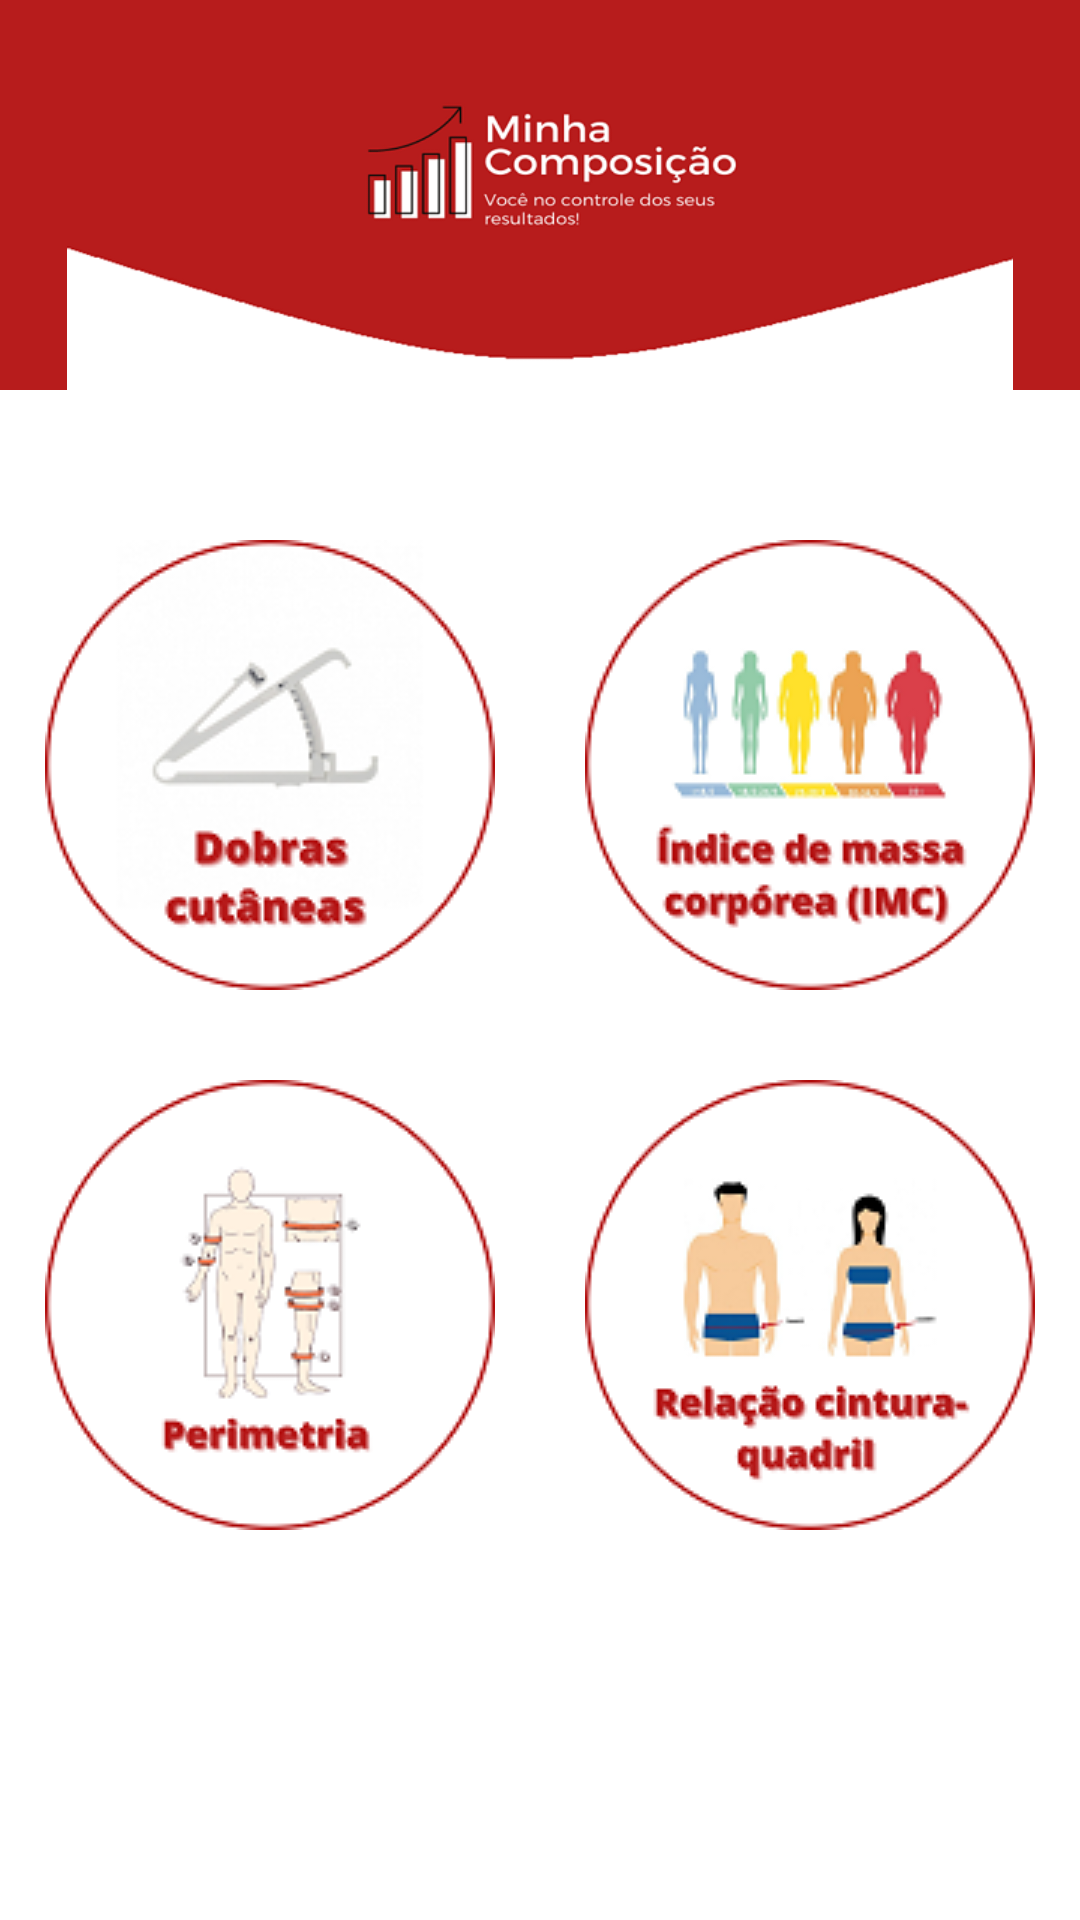

Layout XML and referenced resources for this Android screen:
<!-- AndroidManifest.xml: application theme AppTheme -->
<!-- res/layout/fragment_antropometria.xml -->
<?xml version="1.0" encoding="utf-8"?>
<androidx.appcompat.widget.LinearLayoutCompat xmlns:android="http://schemas.android.com/apk/res/android"
    xmlns:app="http://schemas.android.com/apk/res-auto"
    xmlns:tools="http://schemas.android.com/tools"
    android:layout_width="match_parent"
    android:layout_height="match_parent"
    android:background="#FFFFFF"
    android:orientation="vertical"
    tools:context=".View.Fragments.AntropometriaFragment">

    <androidx.appcompat.widget.AppCompatImageView
        android:layout_width="match_parent"
        android:layout_height="130dp"
        android:background="@color/colorPrimaryDark"
        app:srcCompat="@drawable/background_app" />

    <androidx.appcompat.widget.LinearLayoutCompat
        android:layout_width="match_parent"
        android:layout_height="wrap_content"
        android:layout_marginTop="50dp"
        android:orientation="vertical">

        <androidx.appcompat.widget.LinearLayoutCompat
            android:layout_width="match_parent"
            android:layout_height="wrap_content"
            android:orientation="horizontal">

            <androidx.appcompat.widget.AppCompatImageButton
                android:id="@+id/botao_dobras"
                android:layout_width="match_parent"
                android:layout_height="wrap_content"
                android:layout_weight="1"
                android:background="@drawable/formato_botoes_tela_inicial"
                app:srcCompat="@drawable/botao_drobras" />

            <androidx.appcompat.widget.AppCompatImageButton
                android:id="@+id/botao_imc"
                android:layout_width="match_parent"
                android:layout_height="wrap_content"
                android:layout_weight="1"
                android:background="@drawable/formato_botoes_tela_inicial"
                app:srcCompat="@drawable/botao_imc" />

        </androidx.appcompat.widget.LinearLayoutCompat>

        <androidx.appcompat.widget.LinearLayoutCompat
            android:layout_width="match_parent"
            android:layout_height="wrap_content"
            android:layout_marginTop="30dp"
            android:orientation="horizontal">

            <androidx.appcompat.widget.AppCompatImageButton
                android:id="@+id/botao_perimetria"
                android:layout_width="match_parent"
                android:layout_height="wrap_content"
                android:layout_weight="1"
                android:background="@drawable/formato_botoes_tela_inicial"
                app:srcCompat="@drawable/botao_perimetria" />

            <androidx.appcompat.widget.AppCompatImageButton
                android:id="@+id/botao_rcq"
                android:layout_width="match_parent"
                android:layout_height="wrap_content"
                android:layout_weight="1"
                android:background="@drawable/formato_botoes_tela_inicial"
                app:srcCompat="@drawable/botao_rcq" />

        </androidx.appcompat.widget.LinearLayoutCompat>
    </androidx.appcompat.widget.LinearLayoutCompat>

</androidx.appcompat.widget.LinearLayoutCompat>
<!-- resources referenced by this layout -->
<resources>
  <color name="colorPrimaryDark">#B71C1C</color>
  <!-- drawable background_app: png bitmap (drawable, 27775 bytes) -->
  <!-- drawable botao_drobras: png bitmap (drawable, 18080 bytes) -->
  <!-- drawable botao_imc: png bitmap (drawable, 16436 bytes) -->
  <!-- drawable botao_perimetria: png bitmap (drawable, 13197 bytes) -->
  <!-- drawable botao_rcq: png bitmap (drawable, 15875 bytes) -->
  <!-- drawable formato_botoes_tela_inicial (drawable) -->
  <?xml version="1.0" encoding="utf-8"?>
  <shape xmlns:android="http://schemas.android.com/apk/res/android">
      <solid android:color="#FFFFFF" />
  
      <corners
          android:topLeftRadius="24dp"
          android:topRightRadius="24dp"
          android:bottomRightRadius="24dp"
          android:bottomLeftRadius="24dp"/>
  </shape>
  <style name="AppTheme" parent="Theme.AppCompat.NoActionBar">
          
          <item name="colorPrimary">#B71C1C</item>
          <item name="colorPrimaryDark">#B71C1C</item>
          <item name="colorAccent">#B71C1C</item>
          <item name="windowActionBar">false</item>
          <item name="windowNoTitle">true</item>
          <item name="android:statusBarColor">@android:color/transparent</item>
      </style>
</resources>
